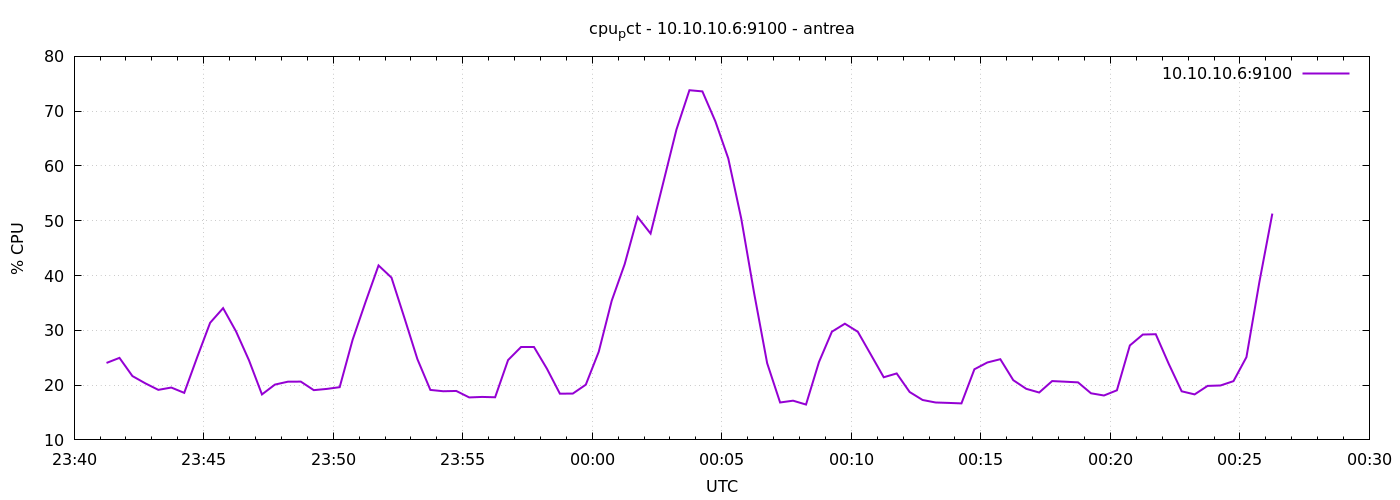

Data behind this chart, as committed beside it:
1777160475	24.047619047612113
1777160505	24.97
1777160535	21.65
1777160565	20.32
1777160595	19.13
1777160625	19.56
1777160655	18.59
1777160685	25.1
1777160715	31.38
1777160745	34.05
1777160775	29.8
1777160805	24.52
1777160835	18.3
1777160865	20.1
1777160895	20.62
1777160925	20.64
1777160955	19.08
1777160985	19.3
1777161015	19.62
1777161045	28.28
1777161075	35.19
1777161105	41.84
1777161135	39.61
1777161165	32.25
1777161195	24.74
1777161225	19.12
1777161255	18.88
1777161285	18.93
1777161315	17.75
1777161345	17.84
1777161375	17.78
1777161405	24.57
1777161435	26.95
1777161465	26.96
1777161495	22.99
1777161525	18.43
1777161555	18.46
1777161585	20.08
1777161615	26.1
1777161645	35.4
1777161675	42.07
1777161705	50.68
1777161735	47.66
1777161765	57.15
1777161795	66.65
1777161825	73.82
1777161855	73.61
1777161885	68.15
1777161915	61.37
1777161945	50.4
1777161975	36.72
1777162005	24
1777162035	16.83
1777162065	17.16
1777162095	16.45
1777162125	24.21
1777162155	29.76
1777162185	31.21
1777162215	29.73
1777162245	25.59
1777162275	21.43
... 30 more rows
